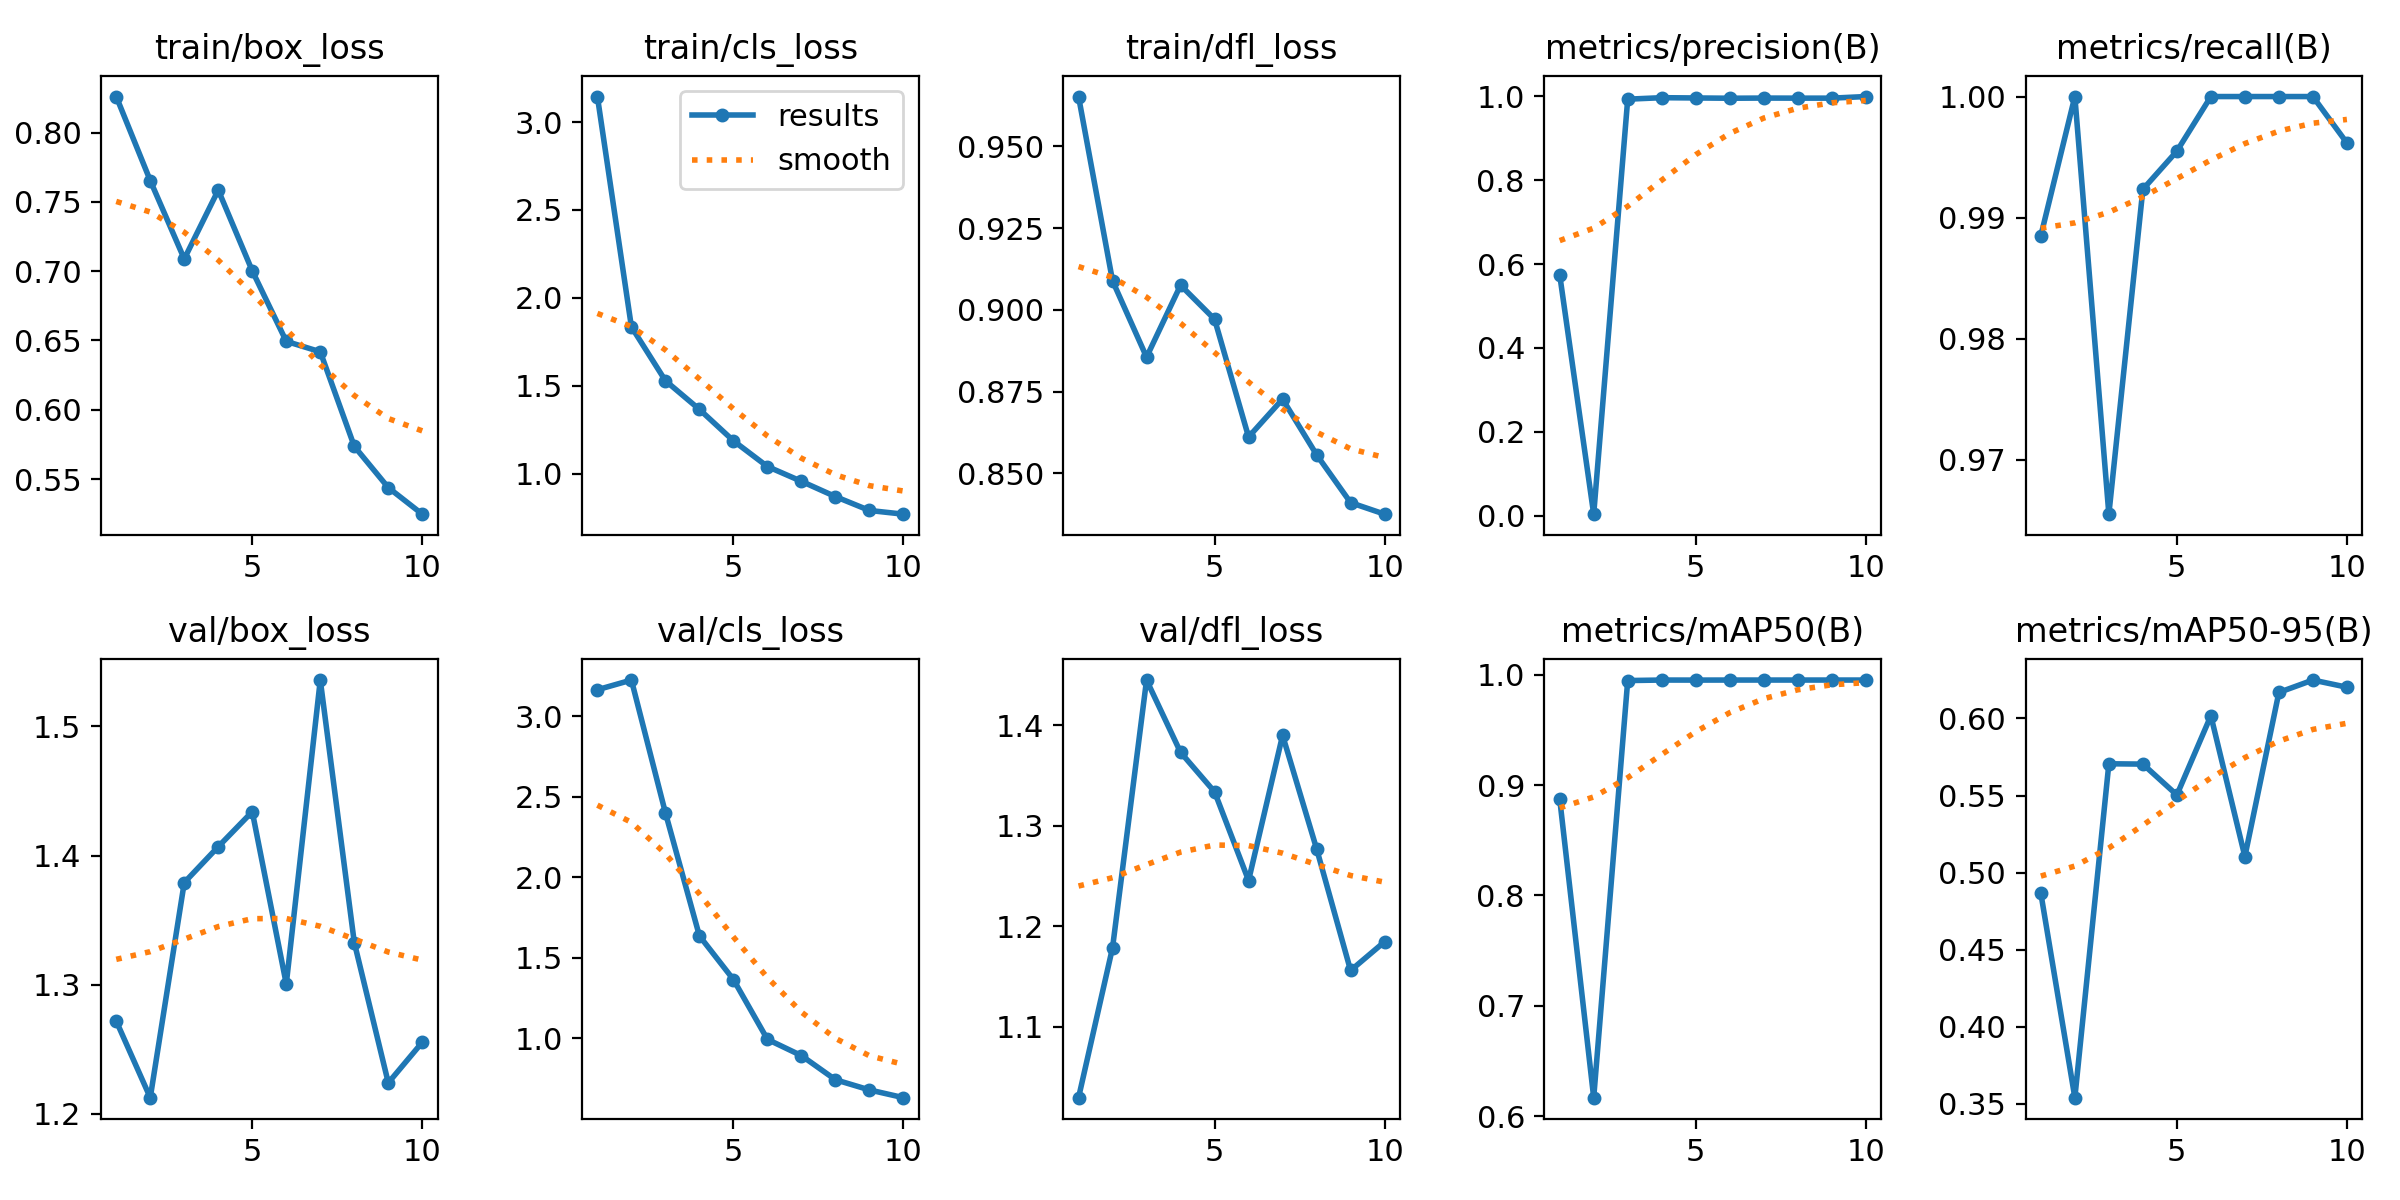

The file beside this chart, header and first rows:
epoch, train/box_loss, train/cls_loss, train/dfl_loss, metrics/precision(B), metrics/recall(B), metrics/mAP50(B), metrics/mAP50-95(B), val/box_loss, val/cls_loss, val/dfl_loss, lr/pg0, lr/pg1, lr/pg2
1, 0.8259, 3.145, 0.9652, 0.5745, 0.9885, 0.8876, 0.4865, 1.272, 3.164, 1.029, 0.00048, 0.00048, 0.00048
2, 0.7653, 1.836, 0.9088, 0.00333, 1, 0.617, 0.3539, 1.213, 3.224, 1.179, 0.000883, 0.000883, 0.000883
3, 0.7088, 1.529, 0.8855, 0.9933, 0.9655, 0.9945, 0.5706, 1.379, 2.4, 1.445, 0.001187, 0.001187, 0.001187
4, 0.7585, 1.366, 0.9075, 0.9968, 0.9923, 0.995, 0.5704, 1.407, 1.636, 1.373, 0.001392, 0.001392, 0.001392
5, 0.7002, 1.188, 0.8971, 0.9962, 0.9955, 0.995, 0.5504, 1.434, 1.365, 1.334, 0.001208, 0.001208, 0.001208
6, 0.6494, 1.042, 0.8611, 0.9955, 1, 0.995, 0.6018, 1.301, 0.9931, 1.245, 0.00101, 0.00101, 0.00101
7, 0.6419, 0.9573, 0.8727, 0.9959, 1, 0.995, 0.5104, 1.536, 0.8921, 1.39, 0.000812, 0.000812, 0.000812
8, 0.5737, 0.8704, 0.8557, 0.9957, 1, 0.995, 0.6169, 1.333, 0.7425, 1.277, 0.000614, 0.000614, 0.000614
9, 0.5439, 0.7916, 0.841, 0.9957, 1, 0.995, 0.6249, 1.224, 0.6791, 1.156, 0.000416, 0.000416, 0.000416
10, 0.5247, 0.7706, 0.8375, 0.9995, 0.9962, 0.995, 0.6203, 1.256, 0.6311, 1.185, 0.000218, 0.000218, 0.000218
